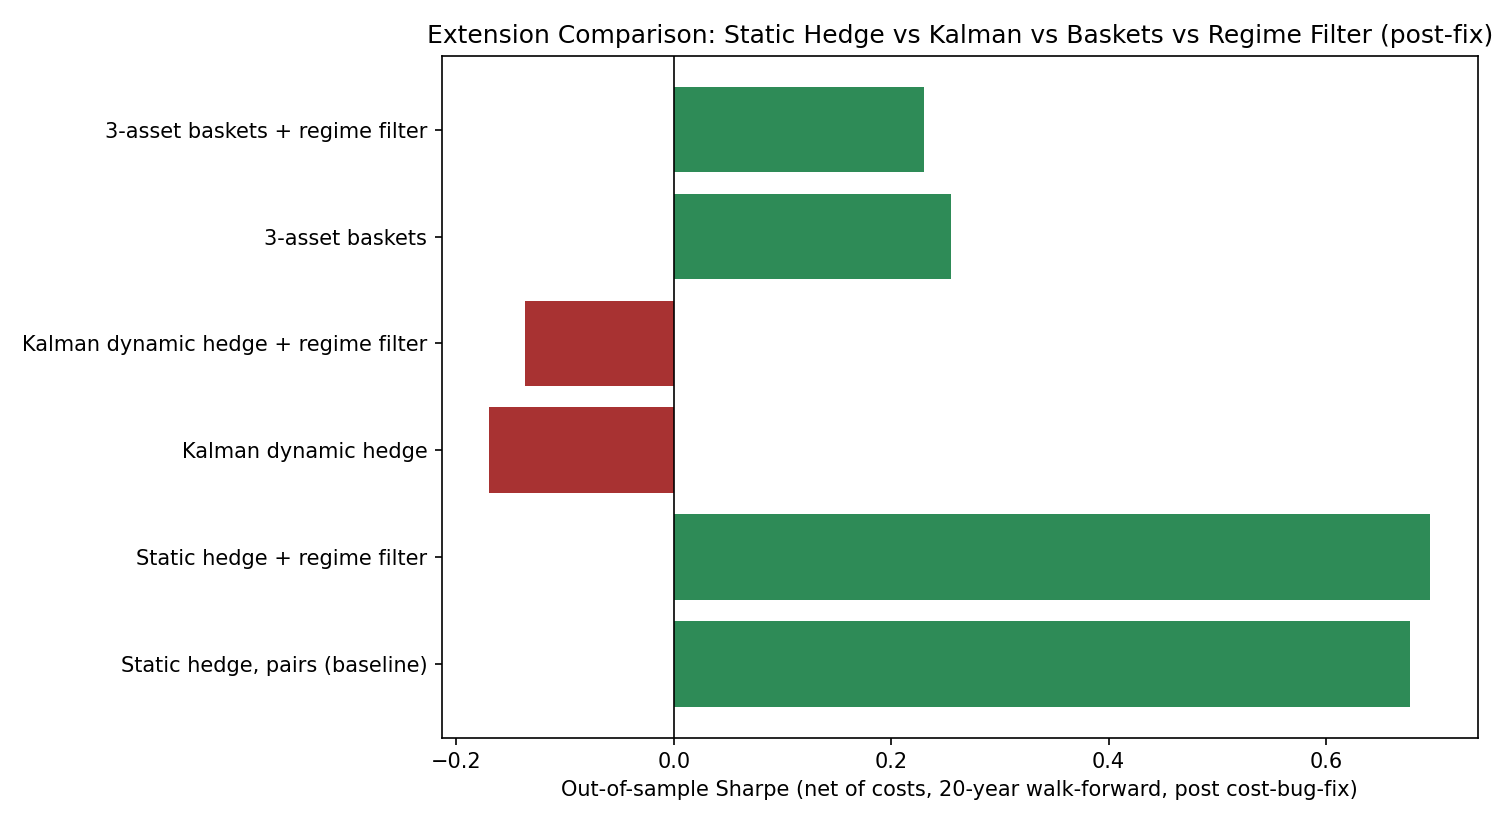

The file beside this chart, header and first rows:
config, Sharpe
Static hedge, pairs (baseline), 0.677
Static hedge + regime filter, 0.696
Kalman dynamic hedge, -0.17
Kalman dynamic hedge + regime filter, -0.137
3-asset baskets, 0.255
3-asset baskets + regime filter, 0.23
